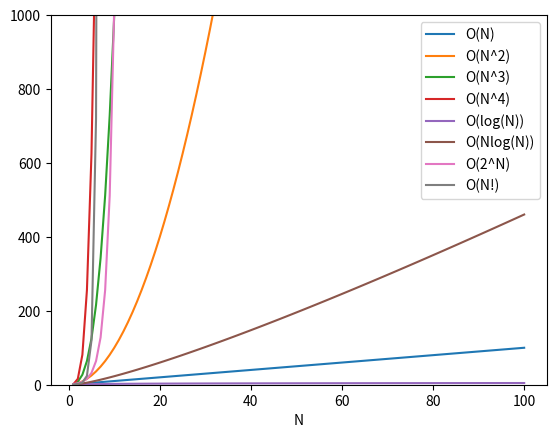

Recreate this plot in Python.
import matplotlib.pyplot as plt
import math

x = list(range(1, 101))
y1 = [i for i in x]
y2 = [i**2 for i in x]
y3 = [i**3 for i in x]
y4 = [i**4 for i in x]
y5 = [math.log(i) for i in x]
y6 = [i * math.log(i) for i in x]
x_exp_fact = list(range(1, 20))
y7 = [2**i for i in x_exp_fact]
y8 = [math.factorial(i) for i in x_exp_fact]

plt.plot(x, y1, label="O(N)")
plt.plot(x, y2, label="O(N^2)")
plt.plot(x, y3, label="O(N^3)")
plt.plot(x, y4, label="O(N^4)")
plt.plot(x, y5, label="O(log(N))")
plt.plot(x, y6, label="O(Nlog(N))")
plt.plot(x_exp_fact, y7, label="O(2^N)")
plt.plot(x_exp_fact, y8, label="O(N!)")

plt.ylim(0, 1000)
plt.xlabel("N")
plt.ylabel("")
plt.legend()
plt.show()
